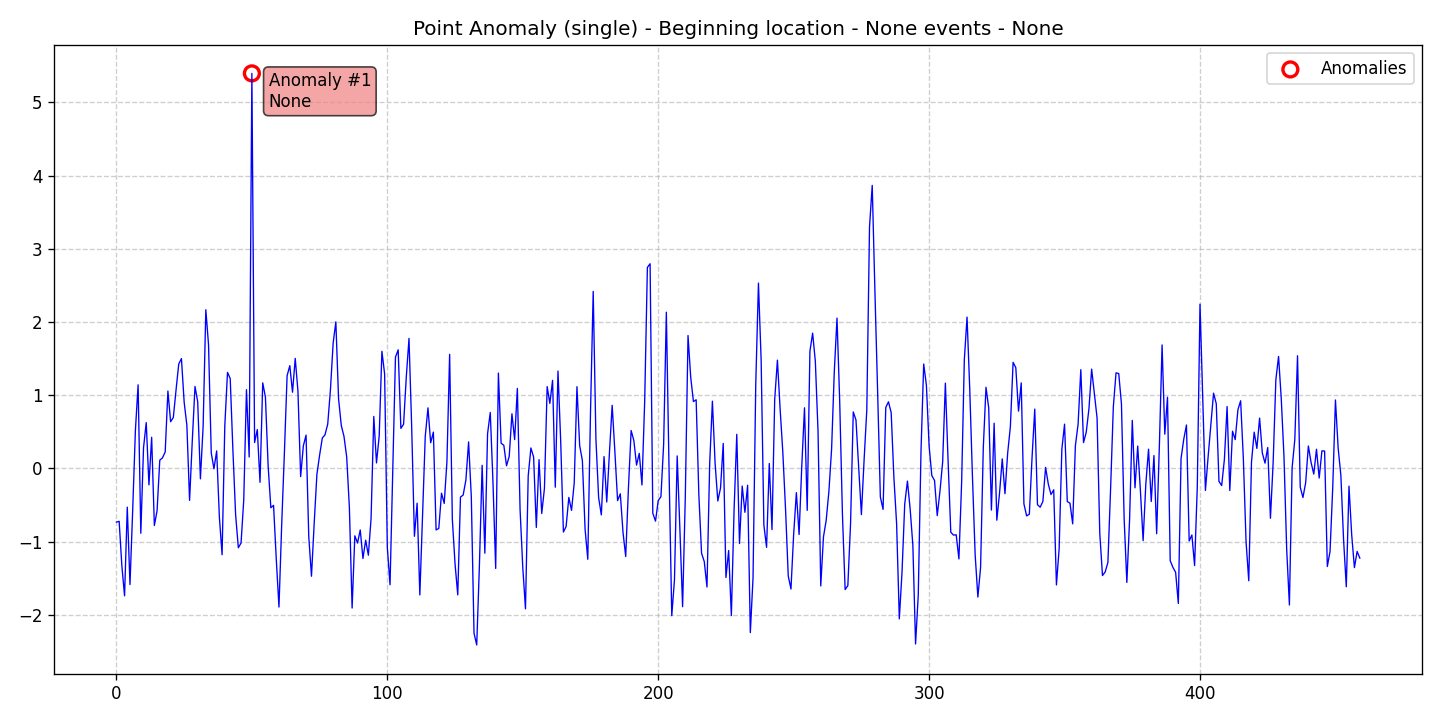

Values plotted in this chart, from the file beside it:
data, stationary, det_lin_up, det_lin_down, det_quad, det_cubic, det_exp, det_damped, stoc_trend, volatility, single_seas, multiple_seas, point_anom_single, point_anom_multi, collect_anom, context_anom, mean_shift, var_shift, trend_shift, date, is_break, is_anomaly, is_multi, location_beginning
-0.7323, 0, 0, 0, 0, 0, 0, 0, 0, 0, 0, 0, 1, 0, 0, 0, 0, 0, 0, 2020-01-01, 0, 0, 0, 1
-0.7219, 0, 0, 0, 0, 0, 0, 0, 0, 0, 0, 0, 1, 0, 0, 0, 0, 0, 0, 2020-01-02, 0, 0, 0, 1
-1.329, 0, 0, 0, 0, 0, 0, 0, 0, 0, 0, 0, 1, 0, 0, 0, 0, 0, 0, 2020-01-03, 0, 0, 0, 1
-1.739, 0, 0, 0, 0, 0, 0, 0, 0, 0, 0, 0, 1, 0, 0, 0, 0, 0, 0, 2020-01-04, 0, 0, 0, 1
-0.5286, 0, 0, 0, 0, 0, 0, 0, 0, 0, 0, 0, 1, 0, 0, 0, 0, 0, 0, 2020-01-05, 0, 0, 0, 1
-1.586, 0, 0, 0, 0, 0, 0, 0, 0, 0, 0, 0, 1, 0, 0, 0, 0, 0, 0, 2020-01-06, 0, 0, 0, 1
-0.5685, 0, 0, 0, 0, 0, 0, 0, 0, 0, 0, 0, 1, 0, 0, 0, 0, 0, 0, 2020-01-07, 0, 0, 0, 1
0.5203, 0, 0, 0, 0, 0, 0, 0, 0, 0, 0, 0, 1, 0, 0, 0, 0, 0, 0, 2020-01-08, 0, 0, 0, 1
1.142, 0, 0, 0, 0, 0, 0, 0, 0, 0, 0, 0, 1, 0, 0, 0, 0, 0, 0, 2020-01-09, 0, 0, 0, 1
-0.8844, 0, 0, 0, 0, 0, 0, 0, 0, 0, 0, 0, 1, 0, 0, 0, 0, 0, 0, 2020-01-10, 0, 0, 0, 1
0.2823, 0, 0, 0, 0, 0, 0, 0, 0, 0, 0, 0, 1, 0, 0, 0, 0, 0, 0, 2020-01-11, 0, 0, 0, 1
0.6258, 0, 0, 0, 0, 0, 0, 0, 0, 0, 0, 0, 1, 0, 0, 0, 0, 0, 0, 2020-01-12, 0, 0, 0, 1
-0.2235, 0, 0, 0, 0, 0, 0, 0, 0, 0, 0, 0, 1, 0, 0, 0, 0, 0, 0, 2020-01-13, 0, 0, 0, 1
0.4255, 0, 0, 0, 0, 0, 0, 0, 0, 0, 0, 0, 1, 0, 0, 0, 0, 0, 0, 2020-01-14, 0, 0, 0, 1
-0.7788, 0, 0, 0, 0, 0, 0, 0, 0, 0, 0, 0, 1, 0, 0, 0, 0, 0, 0, 2020-01-15, 0, 0, 0, 1
-0.5768, 0, 0, 0, 0, 0, 0, 0, 0, 0, 0, 0, 1, 0, 0, 0, 0, 0, 0, 2020-01-16, 0, 0, 0, 1
0.1129, 0, 0, 0, 0, 0, 0, 0, 0, 0, 0, 0, 1, 0, 0, 0, 0, 0, 0, 2020-01-17, 0, 0, 0, 1
0.145, 0, 0, 0, 0, 0, 0, 0, 0, 0, 0, 0, 1, 0, 0, 0, 0, 0, 0, 2020-01-18, 0, 0, 0, 1
0.225, 0, 0, 0, 0, 0, 0, 0, 0, 0, 0, 0, 1, 0, 0, 0, 0, 0, 0, 2020-01-19, 0, 0, 0, 1
1.057, 0, 0, 0, 0, 0, 0, 0, 0, 0, 0, 0, 1, 0, 0, 0, 0, 0, 0, 2020-01-20, 0, 0, 0, 1
0.6382, 0, 0, 0, 0, 0, 0, 0, 0, 0, 0, 0, 1, 0, 0, 0, 0, 0, 0, 2020-01-21, 0, 0, 0, 1
0.696, 0, 0, 0, 0, 0, 0, 0, 0, 0, 0, 0, 1, 0, 0, 0, 0, 0, 0, 2020-01-22, 0, 0, 0, 1
1.07, 0, 0, 0, 0, 0, 0, 0, 0, 0, 0, 0, 1, 0, 0, 0, 0, 0, 0, 2020-01-23, 0, 0, 0, 1
1.426, 0, 0, 0, 0, 0, 0, 0, 0, 0, 0, 0, 1, 0, 0, 0, 0, 0, 0, 2020-01-24, 0, 0, 0, 1
1.5, 0, 0, 0, 0, 0, 0, 0, 0, 0, 0, 0, 1, 0, 0, 0, 0, 0, 0, 2020-01-25, 0, 0, 0, 1
0.9049, 0, 0, 0, 0, 0, 0, 0, 0, 0, 0, 0, 1, 0, 0, 0, 0, 0, 0, 2020-01-26, 0, 0, 0, 1
0.5901, 0, 0, 0, 0, 0, 0, 0, 0, 0, 0, 0, 1, 0, 0, 0, 0, 0, 0, 2020-01-27, 0, 0, 0, 1
-0.4358, 0, 0, 0, 0, 0, 0, 0, 0, 0, 0, 0, 1, 0, 0, 0, 0, 0, 0, 2020-01-28, 0, 0, 0, 1
0.3791, 0, 0, 0, 0, 0, 0, 0, 0, 0, 0, 0, 1, 0, 0, 0, 0, 0, 0, 2020-01-29, 0, 0, 0, 1
1.12, 0, 0, 0, 0, 0, 0, 0, 0, 0, 0, 0, 1, 0, 0, 0, 0, 0, 0, 2020-01-30, 0, 0, 0, 1
0.9105, 0, 0, 0, 0, 0, 0, 0, 0, 0, 0, 0, 1, 0, 0, 0, 0, 0, 0, 2020-01-31, 0, 0, 0, 1
-0.1418, 0, 0, 0, 0, 0, 0, 0, 0, 0, 0, 0, 1, 0, 0, 0, 0, 0, 0, 2020-02-01, 0, 0, 0, 1
0.5738, 0, 0, 0, 0, 0, 0, 0, 0, 0, 0, 0, 1, 0, 0, 0, 0, 0, 0, 2020-02-02, 0, 0, 0, 1
2.167, 0, 0, 0, 0, 0, 0, 0, 0, 0, 0, 0, 1, 0, 0, 0, 0, 0, 0, 2020-02-03, 0, 0, 0, 1
1.687, 0, 0, 0, 0, 0, 0, 0, 0, 0, 0, 0, 1, 0, 0, 0, 0, 0, 0, 2020-02-04, 0, 0, 0, 1
0.2112, 0, 0, 0, 0, 0, 0, 0, 0, 0, 0, 0, 1, 0, 0, 0, 0, 0, 0, 2020-02-05, 0, 0, 0, 1
-0.004065, 0, 0, 0, 0, 0, 0, 0, 0, 0, 0, 0, 1, 0, 0, 0, 0, 0, 0, 2020-02-06, 0, 0, 0, 1
0.2398, 0, 0, 0, 0, 0, 0, 0, 0, 0, 0, 0, 1, 0, 0, 0, 0, 0, 0, 2020-02-07, 0, 0, 0, 1
-0.6654, 0, 0, 0, 0, 0, 0, 0, 0, 0, 0, 0, 1, 0, 0, 0, 0, 0, 0, 2020-02-08, 0, 0, 0, 1
-1.178, 0, 0, 0, 0, 0, 0, 0, 0, 0, 0, 0, 1, 0, 0, 0, 0, 0, 0, 2020-02-09, 0, 0, 0, 1
0.5776, 0, 0, 0, 0, 0, 0, 0, 0, 0, 0, 0, 1, 0, 0, 0, 0, 0, 0, 2020-02-10, 0, 0, 0, 1
1.312, 0, 0, 0, 0, 0, 0, 0, 0, 0, 0, 0, 1, 0, 0, 0, 0, 0, 0, 2020-02-11, 0, 0, 0, 1
1.228, 0, 0, 0, 0, 0, 0, 0, 0, 0, 0, 0, 1, 0, 0, 0, 0, 0, 0, 2020-02-12, 0, 0, 0, 1
0.2446, 0, 0, 0, 0, 0, 0, 0, 0, 0, 0, 0, 1, 0, 0, 0, 0, 0, 0, 2020-02-13, 0, 0, 0, 1
-0.6348, 0, 0, 0, 0, 0, 0, 0, 0, 0, 0, 0, 1, 0, 0, 0, 0, 0, 0, 2020-02-14, 0, 0, 0, 1
-1.084, 0, 0, 0, 0, 0, 0, 0, 0, 0, 0, 0, 1, 0, 0, 0, 0, 0, 0, 2020-02-15, 0, 0, 0, 1
-1.018, 0, 0, 0, 0, 0, 0, 0, 0, 0, 0, 0, 1, 0, 0, 0, 0, 0, 0, 2020-02-16, 0, 0, 0, 1
-0.4294, 0, 0, 0, 0, 0, 0, 0, 0, 0, 0, 0, 1, 0, 0, 0, 0, 0, 0, 2020-02-17, 0, 0, 0, 1
1.076, 0, 0, 0, 0, 0, 0, 0, 0, 0, 0, 0, 1, 0, 0, 0, 0, 0, 0, 2020-02-18, 0, 0, 0, 1
0.156, 0, 0, 0, 0, 0, 0, 0, 0, 0, 0, 0, 1, 0, 0, 0, 0, 0, 0, 2020-02-19, 0, 0, 0, 1
5.395, 0, 0, 0, 0, 0, 0, 0, 0, 0, 0, 0, 1, 0, 0, 0, 0, 0, 0, 2020-02-20, 0, 1, 0, 1
0.3541, 0, 0, 0, 0, 0, 0, 0, 0, 0, 0, 0, 1, 0, 0, 0, 0, 0, 0, 2020-02-21, 0, 0, 0, 1
0.5308, 0, 0, 0, 0, 0, 0, 0, 0, 0, 0, 0, 1, 0, 0, 0, 0, 0, 0, 2020-02-22, 0, 0, 0, 1
-0.1893, 0, 0, 0, 0, 0, 0, 0, 0, 0, 0, 0, 1, 0, 0, 0, 0, 0, 0, 2020-02-23, 0, 0, 0, 1
1.169, 0, 0, 0, 0, 0, 0, 0, 0, 0, 0, 0, 1, 0, 0, 0, 0, 0, 0, 2020-02-24, 0, 0, 0, 1
0.9747, 0, 0, 0, 0, 0, 0, 0, 0, 0, 0, 0, 1, 0, 0, 0, 0, 0, 0, 2020-02-25, 0, 0, 0, 1
0.03415, 0, 0, 0, 0, 0, 0, 0, 0, 0, 0, 0, 1, 0, 0, 0, 0, 0, 0, 2020-02-26, 0, 0, 0, 1
-0.5365, 0, 0, 0, 0, 0, 0, 0, 0, 0, 0, 0, 1, 0, 0, 0, 0, 0, 0, 2020-02-27, 0, 0, 0, 1
-0.5038, 0, 0, 0, 0, 0, 0, 0, 0, 0, 0, 0, 1, 0, 0, 0, 0, 0, 0, 2020-02-28, 0, 0, 0, 1
-1.236, 0, 0, 0, 0, 0, 0, 0, 0, 0, 0, 0, 1, 0, 0, 0, 0, 0, 0, 2020-02-29, 0, 0, 0, 1
... 400 more rows
